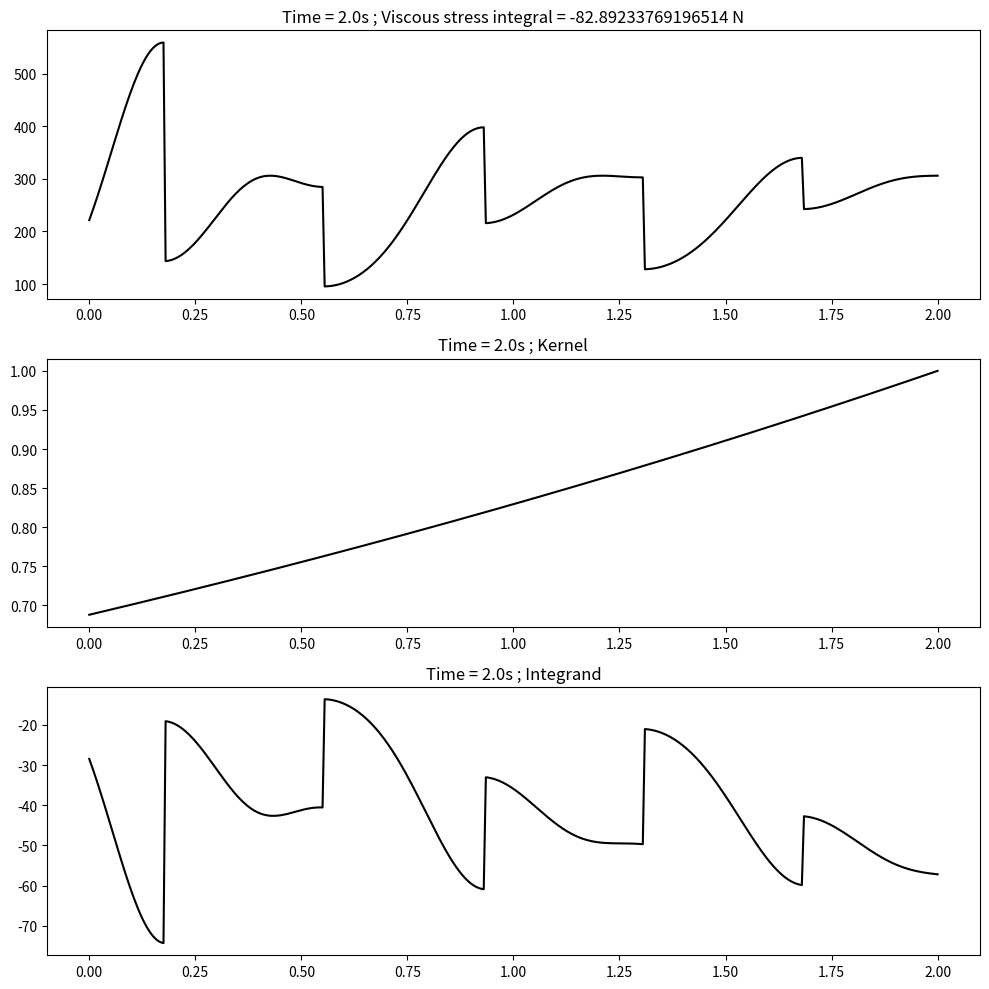
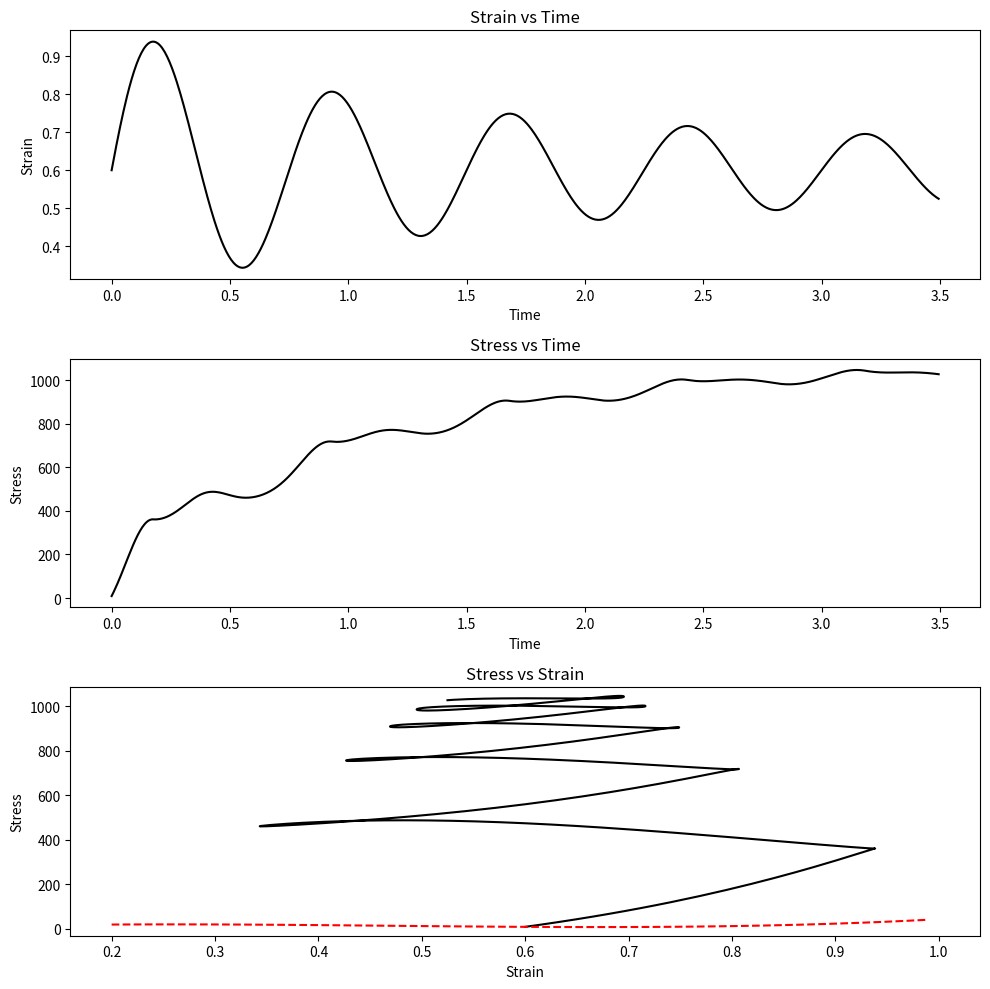

Generate these figures, in order, with matplotlib:
import numpy as np
import matplotlib.pyplot as plt

## Define material parameters
# Static strain-stress curve
# static_curve_strain = np.array([0, 1])
# static_curve_stress = np.array([0, 1e7])
# Elastic curve type
elastic_stress_type = "poly"  # "interp" or "poly"
# Memory kernel coefficient
kernel_coef = 0.1870
# Cubic viscoelastic coefficients
elastic_coef = np.array([178.9901, -479.8327, 344.3367])
visc_loading_coef = np.array([265.2555, -143.9302, 528.3796])
visc_unloading_coef = np.array([1403.7904, -1873.0947, 575.5831])

# kernel_coef = 0.1891
# elastic_coef = np.array([282.6624, -194.4153, 121.0941])
# visc_loading_coef = np.array([705.9752, -678.9015, 425.6897])
# visc_unloading_coef = np.array([547.1567, -853.8089, 462.1712])

# kernel_coef = 0.1501
# elastic_coef = np.array([251.7778, -192.4070, 112.0081])
# visc_loading_coef = np.array([699.8914, -578.2702, 469.6236])
# visc_unloading_coef = np.array([514.1644, -879.8506, 424.5226])

# kernel_coef = 0.3024
# elastic_coef = np.array([285.3666, -191.1562, 119.4363])
# visc_loading_coef = np.array([250.8615, 95.8064, -58.1586])
# visc_unloading_coef = np.array([81.5614, -170.1572, 117.7925])


## Define strain timeseries
time_final = 3.5
time_step = 0.005
time = np.arange(0, time_final, time_step)
strain_reference = 0.6
strain_amplitude = 0.4
strain_period = 0.75


def strain(time):
    strain = strain_reference + strain_amplitude * np.sin(
        2 * np.pi / strain_period * time
    ) * 1 / (time + 1)
    return strain


def strain_rate(time):
    first_term = (
        2
        * np.pi
        / strain_period
        * strain_amplitude
        * np.cos(2 * np.pi / strain_period * time)
        * 1
        / (time + 1)
    )
    second_term = (
        strain_amplitude
        * np.sin(2 * np.pi / strain_period * time)
        * (-1 / (time + 1) ** 2)
    )
    strain_rate = first_term + second_term
    return strain_rate


def kernel(temporal_time, variable_time):
    kernel = np.exp(-kernel_coef * (temporal_time - variable_time))
    return kernel


def kernel_rate(temporal_time, variable_time):
    kernel_rate = -kernel_coef * kernel(temporal_time, variable_time)
    return kernel_rate


num_points = len(time)
## Modify strain curve
# if elastic_stress_type == "poly":
static_curve_strain = np.arange(
    strain_reference - strain_amplitude, strain_reference + strain_amplitude, 0.01
)
static_curve_stress = np.zeros_like(static_curve_strain)
for j in range(3):
    static_curve_stress = (
        static_curve_stress + (static_curve_strain ** (j + 1)) * elastic_coef[j]
    )


## Stress computation
# Initiallize stress
stress = np.zeros_like(time)
tau = np.array([])
visc_resp = np.array([])
# Strain rate zero-crossing times
zc_times = np.array([])
# Strain rate zero-crossing viscoelastic loading responses
zc_visc_resp_load = np.array([])
# Strain rate zero-crossing viscoelastic unloading responses
zc_visc_resp_unload = np.array([])
for i in range(num_points):
    # Extract temporal strain values from vector
    tmp_time = time[i]
    tmp_strain = strain(time[i])
    tmp_strain_rate = strain_rate(time[i])

    # Compute elastic stress interpolating
    if elastic_stress_type == "interp":
        elastic_stress = np.interp(tmp_strain, static_curve_strain, static_curve_stress)
    elif elastic_stress_type == "poly":
        elastic_stress = 0.0
        for j in range(3):
            elastic_stress = elastic_stress + (tmp_strain ** (j + 1)) * elastic_coef[j]

    # Compute viscous stress
    if (i > 0) and (np.sign(strain_rate(tmp_time))) != np.sign(
        strain_rate(time[i - 1])
    ):
        zc_time_tmp = (
            -strain_rate(time[i - 1])
            * time_step
            / (tmp_strain_rate - strain_rate(time[i - 1]))
            + time[i - 1]
        )
        zc_times = np.append(zc_times, zc_time_tmp)
        zc_strain_tmp = np.interp(
            np.array([zc_time_tmp]),
            np.array([time[i - 1], time[i]]),
            np.array([strain(time[i - 1]), strain(tmp_time)]),
        )
        visc_resp_load_tmp = 0.0
        visc_resp_unload_tmp = 0.0
        for j in range(3):
            visc_resp_load_tmp = (
                visc_resp_load_tmp + (zc_strain_tmp ** (j + 1)) * visc_loading_coef[j]
            )
            visc_resp_unload_tmp = (
                visc_resp_unload_tmp
                + (zc_strain_tmp ** (j + 1)) * visc_unloading_coef[j]
            )
        zc_visc_resp_load = np.append(zc_visc_resp_load, visc_resp_load_tmp)
        zc_visc_resp_unload = np.append(zc_visc_resp_unload, visc_resp_unload_tmp)

    if tmp_strain_rate >= 0:
        strain_poly_coef = visc_loading_coef
    else:
        strain_poly_coef = visc_unloading_coef
    visc_resp_tmp = 0.0
    for j in range(3):
        visc_resp_tmp = visc_resp_tmp + (tmp_strain ** (j + 1)) * strain_poly_coef[j]

    if i == 0:
        visc_resp_0 = visc_resp_tmp
    tau = np.append(tau, tmp_time)
    visc_resp = np.append(visc_resp, visc_resp_tmp)

    # Integration by parts
    integrand = kernel_rate(tmp_time, tau) * visc_resp
    viscous_stress_integral = np.trapz(integrand, tau)
    initial_stress_integral = kernel(tmp_time, 0) * visc_resp_0
    final_stress_integral = kernel(tmp_time, tmp_time) * visc_resp_tmp
    sum_stress_integral = 0.0
    for ii, t_k in enumerate(zc_times):
        sum_stress_integral = sum_stress_integral + kernel(tmp_time, t_k) * (
            (-1) ** (ii)
        ) * (zc_visc_resp_load[ii] - zc_visc_resp_unload[ii])
    viscous_stress = (
        viscous_stress_integral
        + final_stress_integral
        - initial_stress_integral
        + sum_stress_integral
    )

    stress[i] = elastic_stress + viscous_stress

    if tmp_time == np.round(time_final / 2):
        fig, axs = plt.subplots(3, 1, figsize=(10, 10))
        axs[0].set_title(
            f"Time = {tmp_time}s ; Viscous stress integral = {viscous_stress_integral} N"
        )
        axs[0].plot(tau, visc_resp, "k-")
        axs[1].set_title(f"Time = {tmp_time}s ; Kernel")
        axs[1].plot(tau, kernel(tmp_time, tau), "k-")
        axs[2].set_title(f"Time = {tmp_time}s ; Integrand")
        axs[2].plot(tau, integrand, "k-")
        plt.tight_layout()

## Plotting the results
# Creating the subplots
fig, axs = plt.subplots(3, 1, figsize=(10, 10))

# Plot for strain-time
axs[0].plot(time, strain(time), "k-")
axs[0].set_title("Strain vs Time")
axs[0].set_xlabel("Time")
axs[0].set_ylabel("Strain")

# Plot for stress-time
axs[1].plot(time, stress, "k-")
axs[1].set_title("Stress vs Time")
axs[1].set_xlabel("Time")
axs[1].set_ylabel("Stress")

# Plot for stress-strain
axs[2].plot(strain(time), stress, "k-")
axs[2].plot(static_curve_strain, static_curve_stress, "r--")
axs[2].set_title("Stress vs Strain")
axs[2].set_xlabel("Strain")
axs[2].set_ylabel("Stress")
axs[2].set_xlim(
    (
        strain_reference - strain_amplitude * 1.1,
        strain_reference + strain_amplitude * 1.1,
    )
)
axs[2].set_ylim(
    (np.min(stress) - 0.05 * np.mean(stress), np.max(stress) + 0.05 * np.mean(stress))
)

# Adjust layout
plt.tight_layout()

# Show plot
plt.show()
